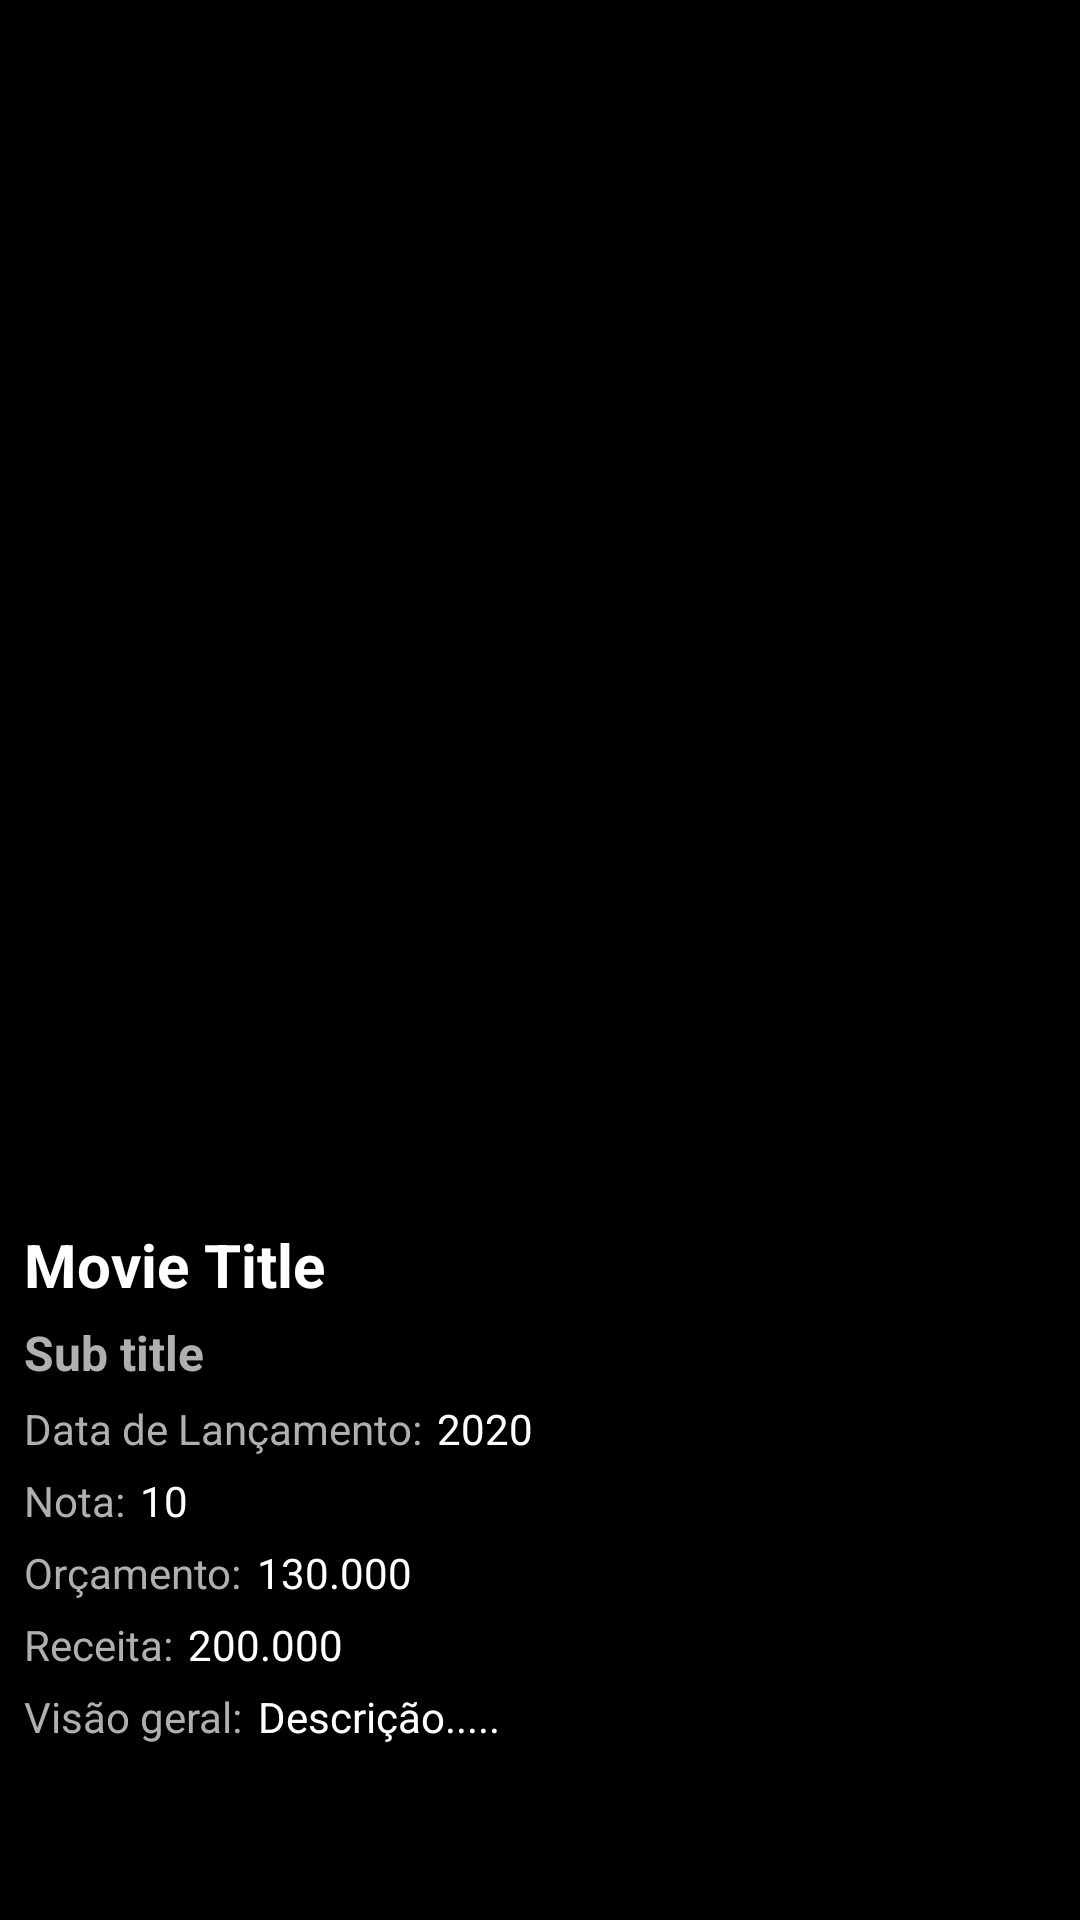

Reconstruct the res/layout file that produces this screen, plus the resources it refers to.
<!-- AndroidManifest.xml: application theme Theme.MaxMovies -->
<!-- res/layout/activity_movie_details.xml -->
<?xml version="1.0" encoding="utf-8"?>
<layout xmlns:android="http://schemas.android.com/apk/res/android"
    xmlns:app="http://schemas.android.com/apk/res-auto"
    xmlns:tools="http://schemas.android.com/tools">

<androidx.constraintlayout.widget.ConstraintLayout
    android:layout_width="match_parent"
    android:layout_height="match_parent"
    android:background="@color/black"
    tools:context=".view.MovieDetails">


    <LinearLayout
        android:layout_width="match_parent"
        android:layout_height="match_parent"
        android:orientation="vertical">

        <LinearLayout
            android:id="@+id/linearLayout"
            android:layout_width="match_parent"
            android:layout_height="match_parent"
            android:orientation="vertical">
            <androidx.constraintlayout.widget.ConstraintLayout
                android:layout_width="match_parent"
                android:layout_height="wrap_content">

                <ImageView
                    android:id="@+id/movie_poster"
                    android:layout_width="match_parent"
                    android:layout_height="400dp"
                    android:layout_gravity="center"
                    android:src="@drawable/ic_launcher_background"
                    android:scaleType="centerCrop"
                    android:contentDescription="@string/movie_cover"
                />

                <ImageView
                    android:id="@+id/gradiente"
                    android:layout_width="0dp"
                    android:layout_height="300dp"
                    android:contentDescription="@string/background_imagem"
                    app:layout_constraintBottom_toBottomOf="@+id/movie_poster"
                    app:layout_constraintEnd_toEndOf="parent"
                    app:layout_constraintStart_toStartOf="parent"
                    app:srcCompat="@drawable/gradient_bg" />

            </androidx.constraintlayout.widget.ConstraintLayout>

            <LinearLayout
                android:layout_width="match_parent"
                android:layout_height="wrap_content"
                android:orientation="vertical"
                android:layout_margin="8dp">

                <TextView
                    android:id="@+id/movie_title"
                    android:layout_width="wrap_content"
                    android:layout_height="wrap_content"
                    android:textStyle="bold"
                    android:text="@string/movie_title"
                    android:textSize="20sp"
                    android:textColor="@color/white"/>

                <TextView
                    android:id="@+id/movie_tagline"
                    android:layout_width="wrap_content"
                    android:layout_height="wrap_content"
                    android:textStyle="bold"
                    android:text="@string/sub_title"
                    android:layout_marginTop="5dp"
                    android:textSize="16sp"
                    android:textColor="@color/grayLight"/>

                <LinearLayout
                    android:layout_width="match_parent"
                    android:layout_height="wrap_content">

                    <TextView
                        android:layout_width="wrap_content"
                        android:layout_height="wrap_content"
                        android:layout_marginTop="5dp"
                        android:text="@string/release_date"
                        android:textColor="@color/grayLight"
                        android:textSize="14sp"
                        />

                    <TextView
                        android:id="@+id/movie_release_date"
                        android:layout_width="wrap_content"
                        android:layout_height="wrap_content"
                        android:layout_marginTop="5dp"
                        android:layout_marginStart="5dp"
                        android:text="2020"
                        android:textSize="14sp"
                        android:textColor="@color/white"
                        />
                </LinearLayout>

                <LinearLayout
                    android:layout_width="match_parent"
                    android:layout_height="wrap_content">

                    <TextView
                        android:layout_width="wrap_content"
                        android:layout_height="wrap_content"
                        android:layout_marginTop="5dp"
                        android:text="@string/rating"
                        android:textColor="@color/grayLight"
                        android:textSize="14sp"
                        />

                    <TextView
                        android:id="@+id/movie_rating"
                        android:layout_width="wrap_content"
                        android:layout_height="wrap_content"
                        android:layout_marginTop="5dp"
                        android:layout_marginStart="5dp"
                        android:text="10"
                        android:textSize="14sp"
                        android:textColor="@color/white"
                        />
                </LinearLayout>

                <LinearLayout
                    android:layout_width="match_parent"
                    android:layout_height="wrap_content">

                    <TextView
                        android:layout_width="wrap_content"
                        android:layout_height="wrap_content"
                        android:layout_marginTop="5dp"
                        android:text="@string/budget"
                        android:textColor="@color/grayLight"
                        android:textSize="14sp"
                        />

                    <TextView
                        android:id="@+id/movie_budget"
                        android:layout_width="wrap_content"
                        android:layout_height="wrap_content"
                        android:layout_marginTop="5dp"
                        android:layout_marginStart="5dp"
                        android:text="130.000"
                        android:textSize="14sp"
                        android:textColor="@color/white"
                        />
                </LinearLayout>
                <LinearLayout
                    android:layout_width="match_parent"
                    android:layout_height="wrap_content">

                    <TextView
                        android:layout_width="wrap_content"
                        android:layout_height="wrap_content"
                        android:layout_marginTop="5dp"
                        android:text="@string/revenue"
                        android:textColor="@color/grayLight"
                        android:textSize="14sp"
                        />

                    <TextView
                        android:id="@+id/movie_revenue"
                        android:layout_width="wrap_content"
                        android:layout_height="wrap_content"
                        android:layout_marginTop="5dp"
                        android:layout_marginStart="5dp"
                        android:text="200.000"
                        android:textSize="14sp"
                        android:textColor="@color/white"
                        />
                </LinearLayout>
                <LinearLayout
                    android:layout_width="match_parent"
                    android:layout_height="wrap_content">

                    <TextView
                        android:layout_width="wrap_content"
                        android:layout_height="wrap_content"
                        android:layout_marginTop="5dp"
                        android:text="@string/overview"
                        android:textColor="@color/grayLight"
                        android:textSize="14sp"
                        />

                    <TextView
                        android:id="@+id/movie_overview"
                        android:layout_width="wrap_content"
                        android:layout_height="wrap_content"
                        android:layout_marginTop="5dp"
                        android:layout_marginStart="5dp"
                        android:text="Descrição....."
                        android:textSize="14sp"
                        android:textColor="@color/white"
                        />
                </LinearLayout>

            </LinearLayout>


        </LinearLayout>

    </LinearLayout>
</androidx.constraintlayout.widget.ConstraintLayout>
</layout>
<!-- resources referenced by this layout -->
<resources>
  <color name="black">#FF000000</color>
  <color name="grayLight">#AFAFAF</color>
  <color name="white">#FFFFFFFF</color>
  <string name="background_imagem">background da imagem</string>
  <string name="budget">Orçamento: </string>
  <string name="movie_cover">Imagem de capa do filme</string>
  <string name="movie_title">Movie Title</string>
  <string name="overview">Visão geral: </string>
  <string name="rating">Nota: </string>
  <string name="release_date">Data de Lançamento:</string>
  <string name="revenue">Receita: </string>
  <string name="sub_title">Sub title</string>
  <style name="Theme.MaxMovies" parent="Theme.MaterialComponents.DayNight.NoActionBar">
          
          <item name="colorPrimary">@color/black</item>
          <item name="colorPrimaryVariant">@color/black</item>
          <item name="colorOnPrimary">@color/white</item>
          
          <item name="colorSecondary">@color/black</item>
          <item name="colorSecondaryVariant">@color/black</item>
          <item name="colorOnSecondary">@color/black</item>
          
          <item name="android:statusBarColor" tools:targetApi="l">?attr/colorPrimaryVariant</item>
          
      </style>
</resources>
